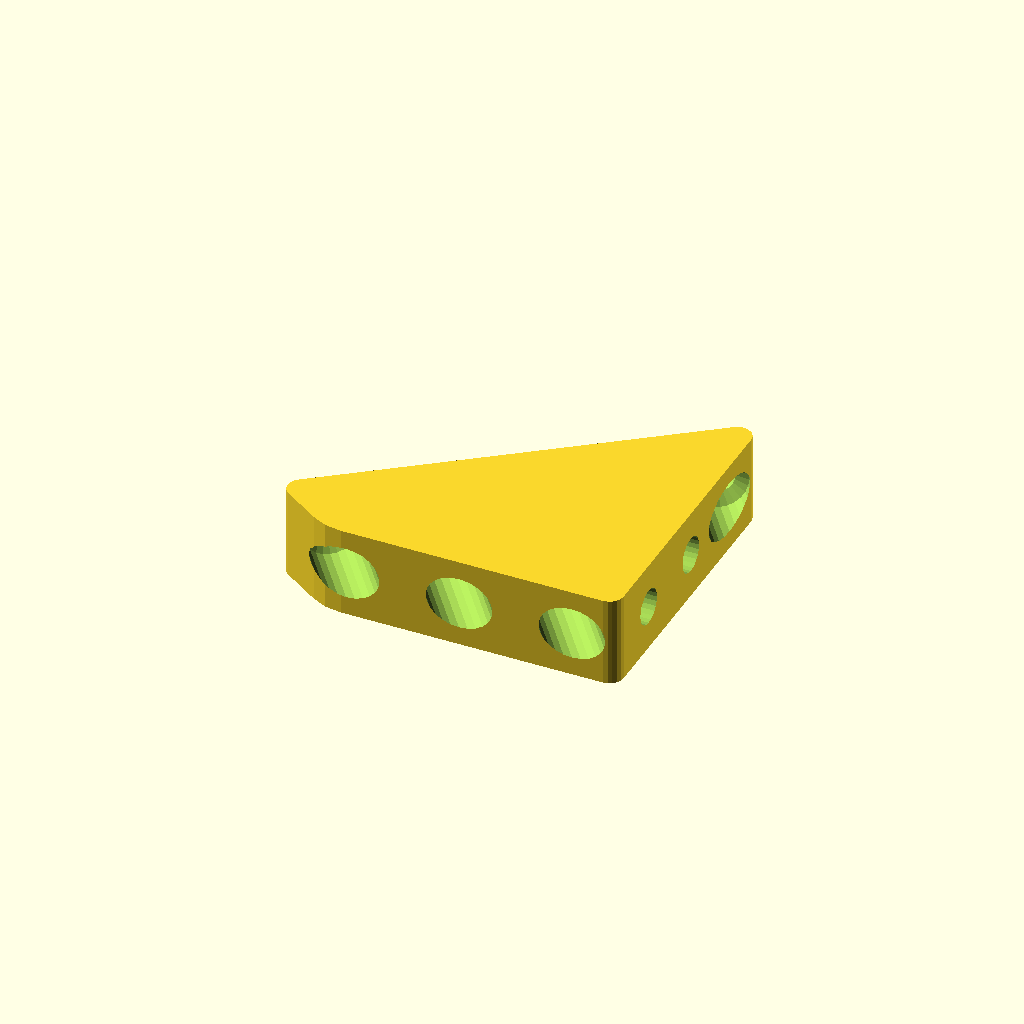
Cell 1 — every parameter at its default value.
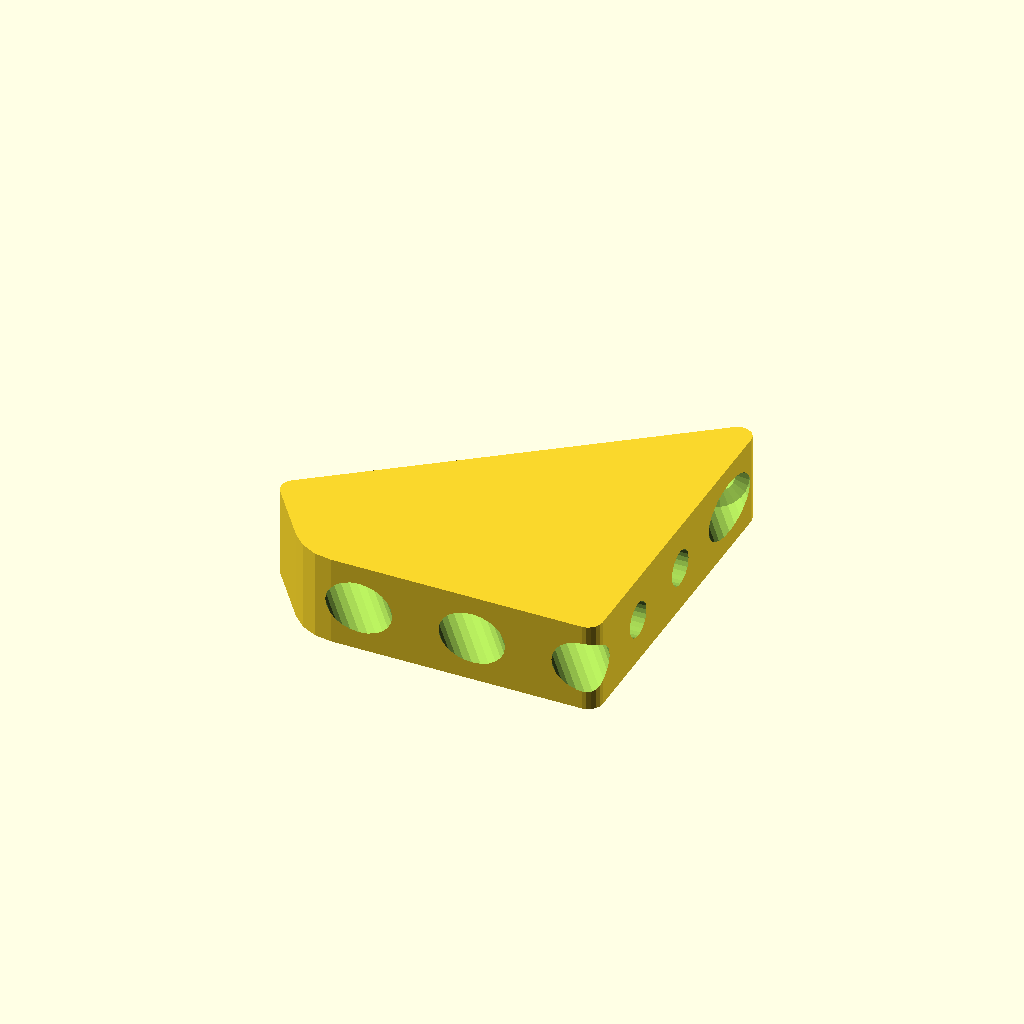
Cell 2: extension_u = 8 (everything else at default).
All cells are drawn from one camera (rotation 55°, 0°, 25°, orthographic, colour scheme Cornfield), so only the parameter changes between them.
Source of the model, 2023/experimental/DiagBrack0.scad:
// DiagBrack0.1
// 
// A bracket for mounting TOGridPile shelves diagonally
// on some TOGBeams or equivalent (0.5" spacing).
// 
// extension_u indicates how much extra width to give the
// 'top' of the shelf (+X).  4u give enough room for a shelf
// 1.75" wide.  Set to 0 if your shelf is exactly 1.5" wide
// (because it is wall-less because your magnets are that good,
// or whatever)

extension_u = 4;

module __diagbrack0__end_params() { }

use <../lib/TOGHoleLib2.scad>
use <../lib/TOGMod1.scad>
use <../lib/TOGMod1Constructors.scad>
use <../lib/TOGPath1.scad>
use <../lib/TOGPolyhedronLib1.scad>

inch = 25.4;
atom = inch/2;
u    = inch/16;

$fn = $preview ? 24 : 40;

ymin = -extension_u*inch/16;

brackrath =
let(corner_ops=[["round",2]])
let(korner_ops=[["round",8]])
["togpath1-rath",
	["togpath1-rathnode", [ 0  ,   0  ], each corner_ops],
	if( ymin < 0 ) ["togpath1-rathnode", [ 6*u,  ymin], each korner_ops],
	["togpath1-rathnode", [32*u,  ymin], each corner_ops],
	["togpath1-rathnode", [32*u,  24*u], each corner_ops],
];

yohoal = ["translate", [0,0,6], tog_holelib2_hole("THL-1001", depth=20, overhead_bore_height=50)];
yohoak = ["translate", [0,0,3], tog_holelib2_hole("THL-1001", depth=20, overhead_bore_height=50)];
gehoal = tphl1_make_z_cylinder(zds=[[-18,0],[-16,5],[16,5],[18,0]]);

togmod1_domodule(["difference",
	togmod1_linear_extrude_z([0, 12.7], togmod1_make_polygon(togpath1_rath_to_polypoints(brackrath))),
	
	// First and last holes are inset further to avoid screw head protruding
	for( hm=[1.5, 2.5]) ["rotate", [0,0,atan2(3,4)], ["translate", [hm*atom, 0, atom/2], ["rotate", [90,0,0], yohoal]]],
	// Middle holes are inset less 
	for( hm=[0.5, 4.5]) ["rotate", [0,0,atan2(3,4)], ["translate", [hm*atom, 0, atom/2], ["rotate", [90,0,0], yohoak]]],
	for( ym=[0.5 : 1 : 1.5] ) ["translate", [4*atom, ym*atom + ymin/2, atom/2], ["rotate", [0,90,0], gehoal]],
]);
Parameter table extracted from the source (name, type, default, range or options):
extension_u: number, default 4
